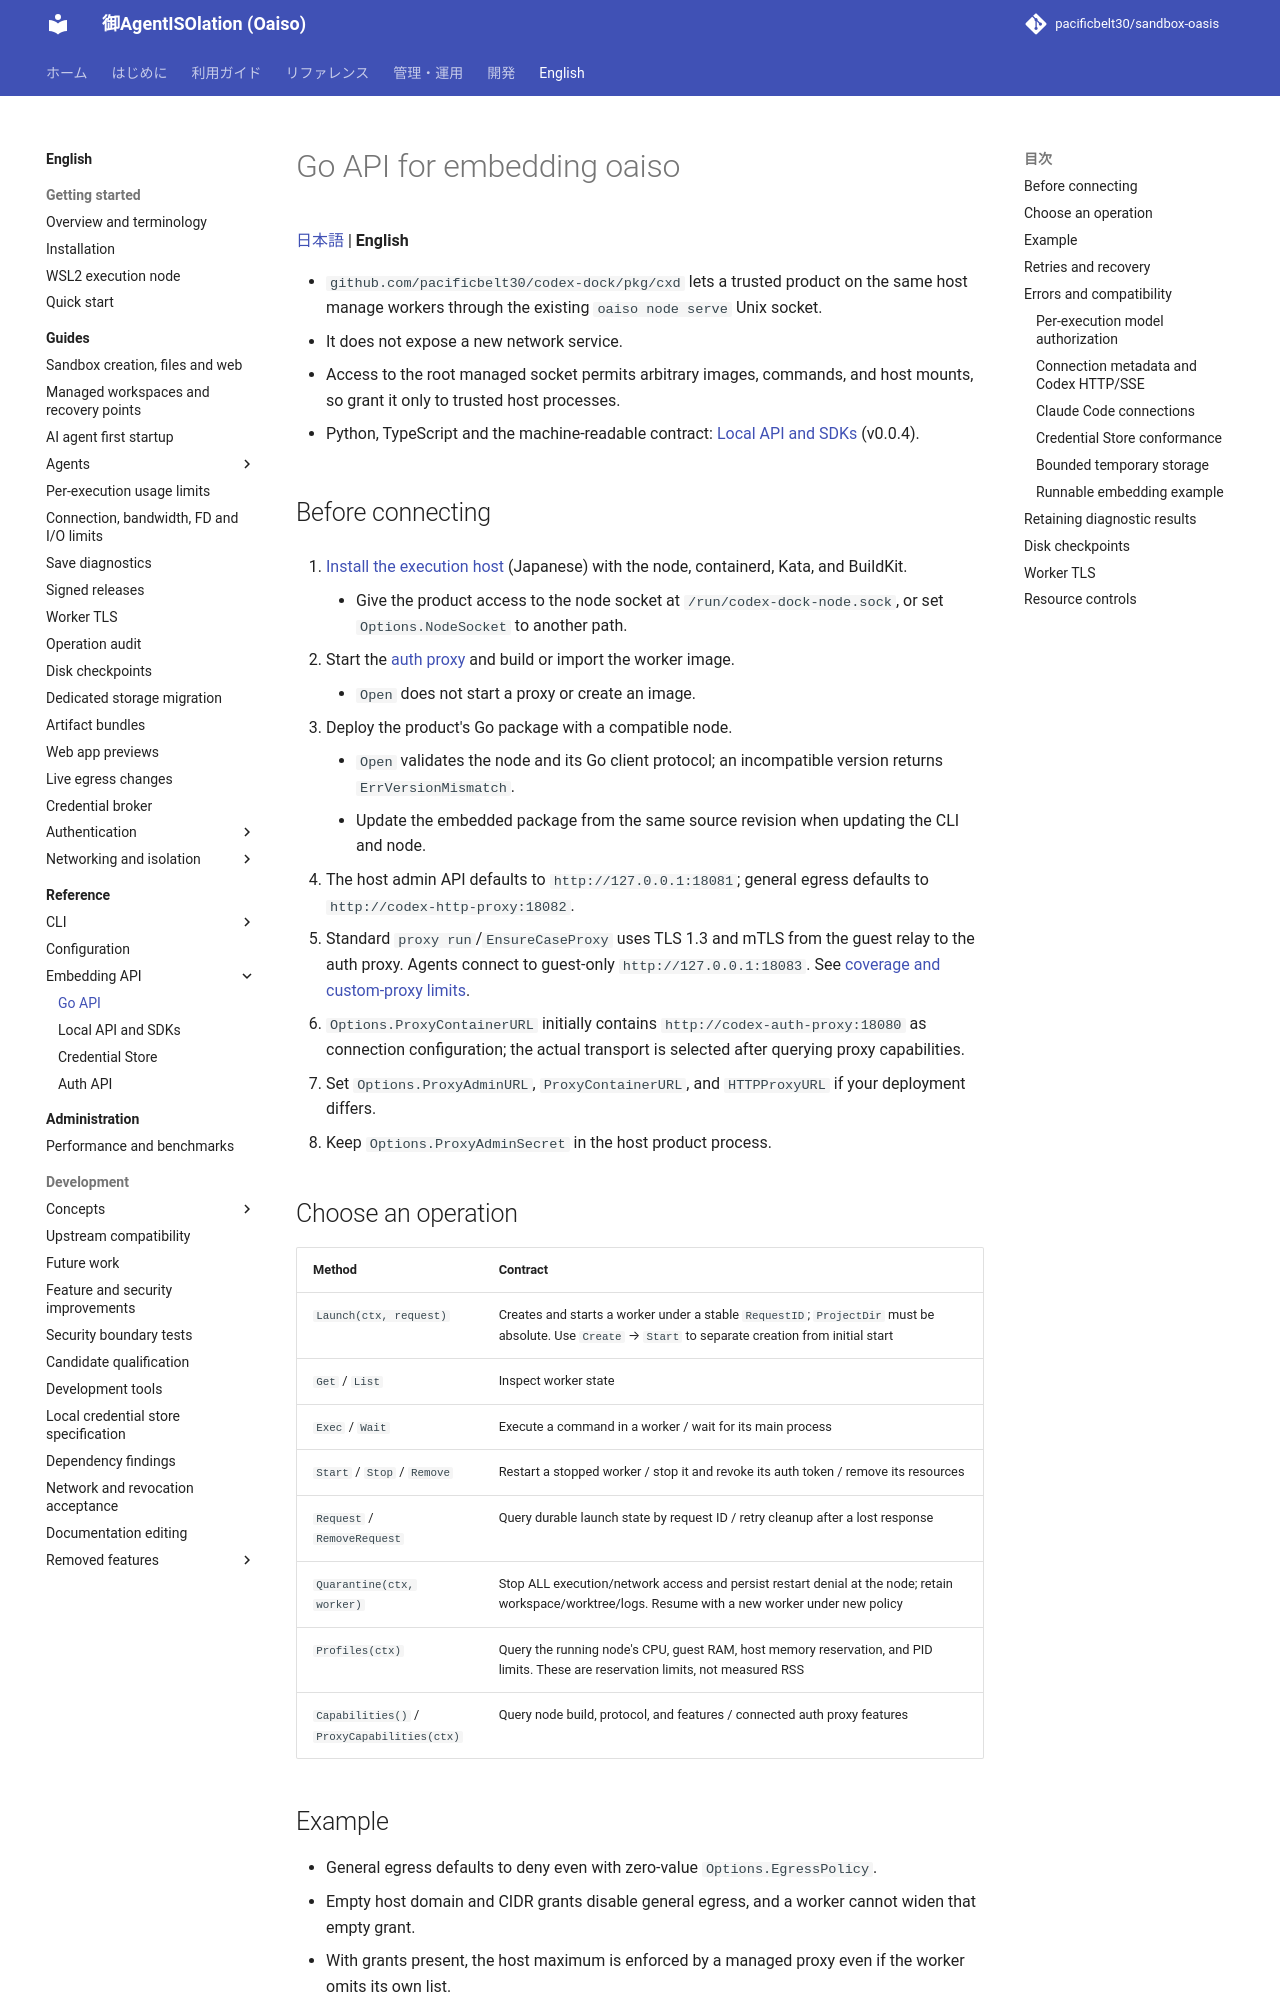

repository: pacificbelt30/sandbox-oasis · page: en/go-api/index.html · generator: mkdocs

# Go API for embedding oaiso

[日本語](../go-api.md) | **English**

- `github.com/pacificbelt30/codex-dock/pkg/cxd` lets a trusted product on the same host manage workers through the existing `oaiso node serve` Unix socket.
- It does not expose a new network service.
- Access to the root managed socket permits arbitrary images, commands, and host mounts, so grant it only to trusted host processes.

- Python, TypeScript and the machine-readable contract: [Local API and SDKs](local-api-sdk.md) (v0.0.4).

## Before connecting

1. [Install the execution host](../setup.md) (Japanese) with the node, containerd, Kata, and BuildKit.

    - Give the product access to the node socket at `/run/codex-dock-node.sock`, or set `Options.NodeSocket` to another path.

2. Start the [auth proxy](getting-started.md) and build or import the worker image.

    - `Open` does not start a proxy or create an image.

3. Deploy the product's Go package with a compatible node.

    - `Open` validates the node and its Go client protocol; an incompatible version returns `ErrVersionMismatch`.
    - Update the embedded package from the same source revision when updating the CLI and node.

- The host admin API defaults to `http://127.0.0.1:18081`; general egress defaults to `http://codex-http-proxy:18082`.
- Standard `proxy run`/`EnsureCaseProxy` uses TLS 1.3 and mTLS from the guest relay to the auth proxy. Agents connect to guest-only `http://127.0.0.1:18083`. See [coverage and custom-proxy limits](guides/worker-tls.md).
- `Options.ProxyContainerURL` initially contains `http://codex-auth-proxy:18080` as connection configuration; the actual transport is selected after querying proxy capabilities.
- Set `Options.ProxyAdminURL`, `ProxyContainerURL`, and `HTTPProxyURL` if your deployment differs.
- Keep `Options.ProxyAdminSecret` in the host product process.

## Choose an operation

| Method | Contract |
|---|---|
| `Launch(ctx, request)` | Creates and starts a worker under a stable `RequestID`; `ProjectDir` must be absolute. Use `Create` → `Start` to separate creation from initial start |
| `Get` / `List` | Inspect worker state |
| `Exec` / `Wait` | Execute a command in a worker / wait for its main process |
| `Start` / `Stop` / `Remove` | Restart a stopped worker / stop it and revoke its auth token / remove its resources |
| `Request` / `RemoveRequest` | Query durable launch state by request ID / retry cleanup after a lost response |
| `Quarantine(ctx, worker)` | Stop ALL execution/network access and persist restart denial at the node; retain workspace/worktree/logs. Resume with a new worker under new policy |
| `Profiles(ctx)` | Query the running node's CPU, guest RAM, host memory reservation, and PID limits. These are reservation limits, not measured RSS |
| `Capabilities()` / `ProxyCapabilities(ctx)` | Query node build, protocol, and features / connected auth proxy features |
